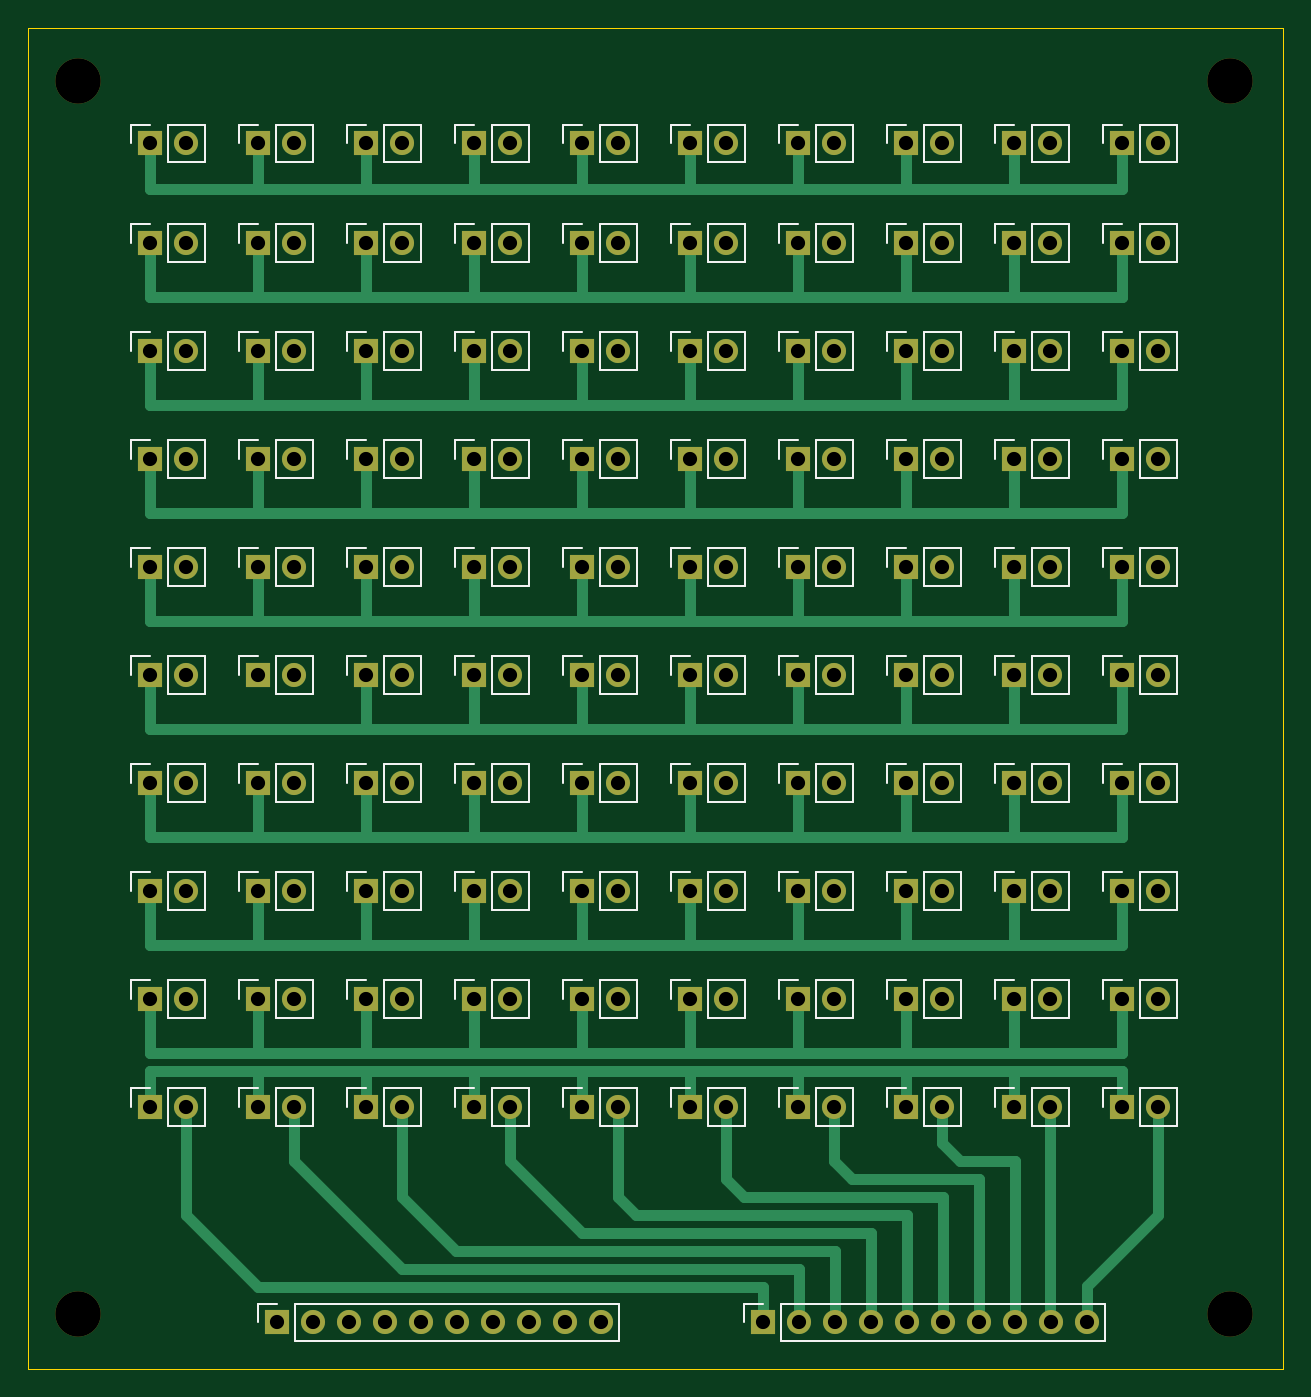
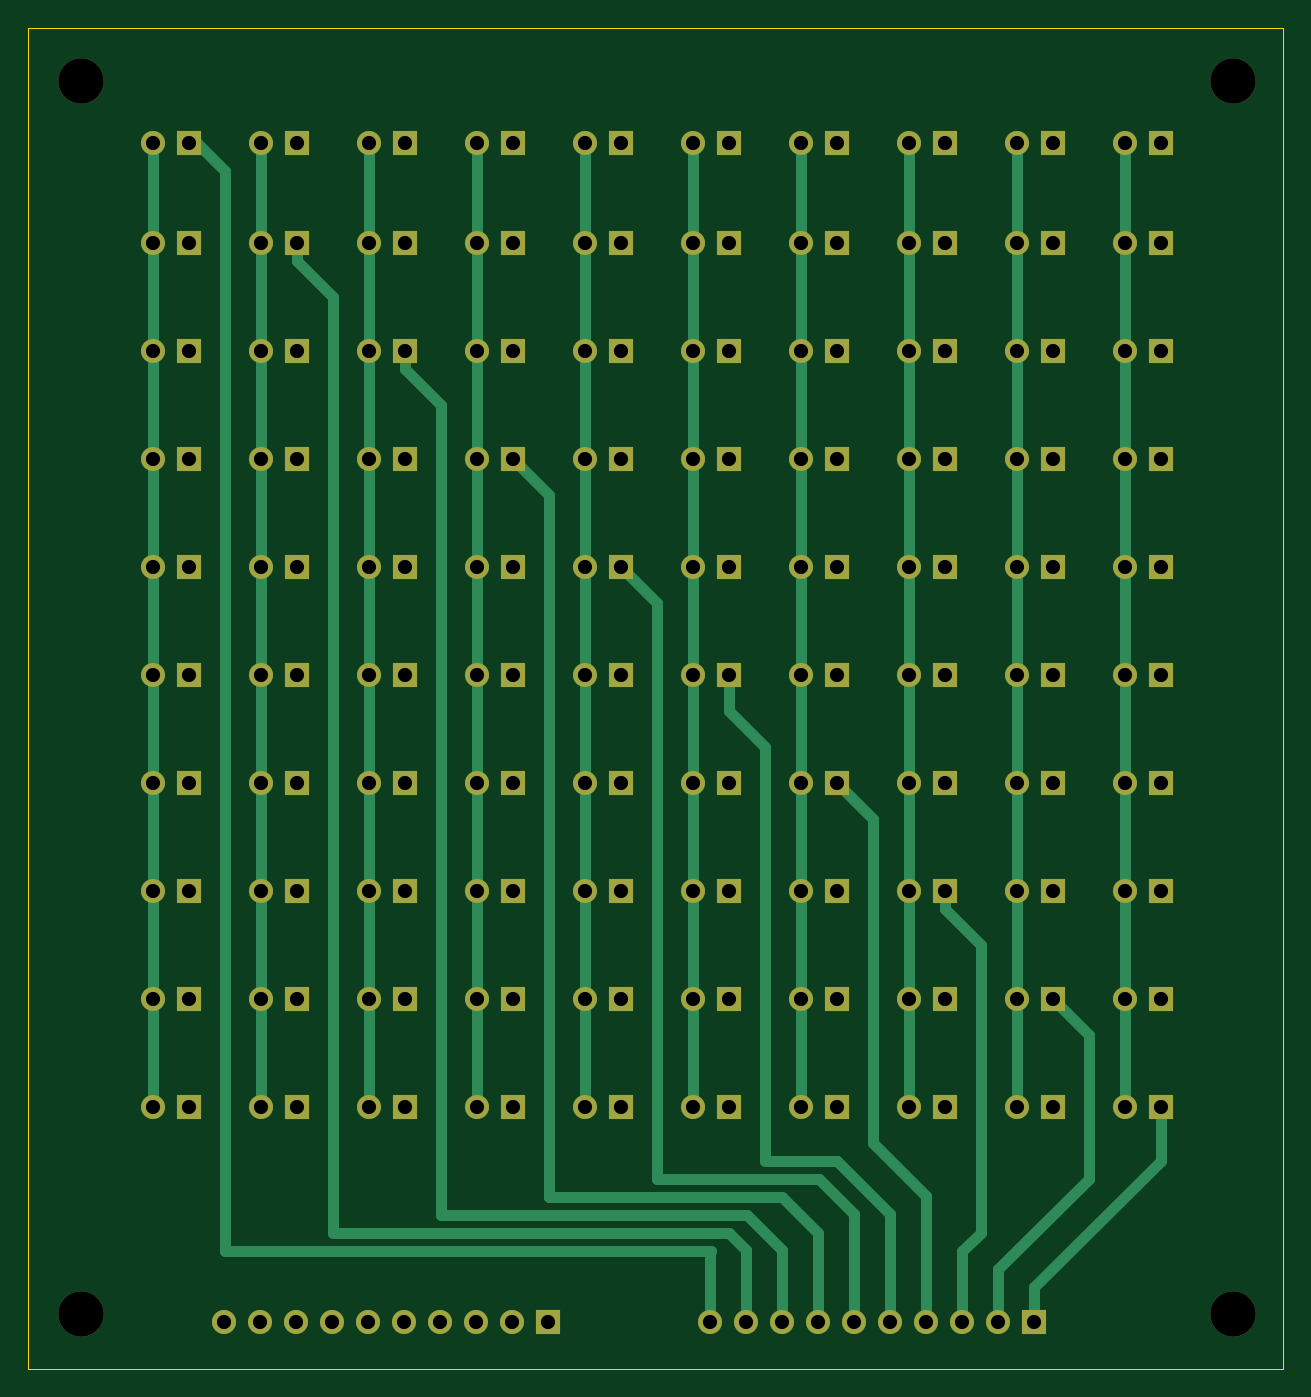
Circuit board: 11 layer files. Board 88.5 x 94.6 mm.
- bottom_copper: matrice-B_Cu.gbr (20189 bytes)
- bottom_mask: matrice-B_Mask.gbr (10446 bytes)
- paste: matrice-B_Paste.gbr (466 bytes)
- bottom_silk: matrice-B_Silkscreen.gbr (467 bytes)
- outline: matrice-Edge_Cuts.gbr (696 bytes)
- top_copper: matrice-F_Cu.gbr (29816 bytes)
- top_mask: matrice-F_Mask.gbr (10446 bytes)
- paste: matrice-F_Paste.gbr (466 bytes)
- top_silk: matrice-F_Silkscreen.gbr (31545 bytes)
- drill: matrice-NPTH.drl (396 bytes)
- drill: matrice-PTH.drl (3042 bytes)

=== bottom_copper: matrice-B_Cu.gbr (20189 bytes, source omitted) ===
=== bottom_mask: matrice-B_Mask.gbr (10446 bytes, source omitted) ===
=== paste: matrice-B_Paste.gbr ===
%TF.GenerationSoftware,KiCad,Pcbnew,6.0.11+dfsg-1*%
%TF.CreationDate,2025-10-30T18:07:19+01:00*%
%TF.ProjectId,matrice,6d617472-6963-4652-9e6b-696361645f70,rev?*%
%TF.SameCoordinates,Original*%
%TF.FileFunction,Paste,Bot*%
%TF.FilePolarity,Positive*%
%FSLAX46Y46*%
G04 Gerber Fmt 4.6, Leading zero omitted, Abs format (unit mm)*
G04 Created by KiCad (PCBNEW 6.0.11+dfsg-1) date 2025-10-30 18:07:19*
%MOMM*%
%LPD*%
G01*
G04 APERTURE LIST*
G04 APERTURE END LIST*
M02*

=== bottom_silk: matrice-B_Silkscreen.gbr ===
%TF.GenerationSoftware,KiCad,Pcbnew,6.0.11+dfsg-1*%
%TF.CreationDate,2025-10-30T18:07:19+01:00*%
%TF.ProjectId,matrice,6d617472-6963-4652-9e6b-696361645f70,rev?*%
%TF.SameCoordinates,Original*%
%TF.FileFunction,Legend,Bot*%
%TF.FilePolarity,Positive*%
%FSLAX46Y46*%
G04 Gerber Fmt 4.6, Leading zero omitted, Abs format (unit mm)*
G04 Created by KiCad (PCBNEW 6.0.11+dfsg-1) date 2025-10-30 18:07:19*
%MOMM*%
%LPD*%
G01*
G04 APERTURE LIST*
G04 APERTURE END LIST*
M02*

=== outline: matrice-Edge_Cuts.gbr ===
%TF.GenerationSoftware,KiCad,Pcbnew,6.0.11+dfsg-1*%
%TF.CreationDate,2025-10-30T18:07:19+01:00*%
%TF.ProjectId,matrice,6d617472-6963-4652-9e6b-696361645f70,rev?*%
%TF.SameCoordinates,Original*%
%TF.FileFunction,Profile,NP*%
%FSLAX46Y46*%
G04 Gerber Fmt 4.6, Leading zero omitted, Abs format (unit mm)*
G04 Created by KiCad (PCBNEW 6.0.11+dfsg-1) date 2025-10-30 18:07:19*
%MOMM*%
%LPD*%
G01*
G04 APERTURE LIST*
%TA.AperFunction,Profile*%
%ADD10C,0.050000*%
%TD*%
G04 APERTURE END LIST*
D10*
X93000000Y-45781000D02*
X181500000Y-45781000D01*
X181500000Y-45781000D02*
X181500000Y-140401000D01*
X181500000Y-140401000D02*
X93000000Y-140401000D01*
X93000000Y-140401000D02*
X93000000Y-45781000D01*
M02*

=== top_copper: matrice-F_Cu.gbr (29816 bytes, source omitted) ===
=== top_mask: matrice-F_Mask.gbr (10446 bytes, source omitted) ===
=== paste: matrice-F_Paste.gbr ===
%TF.GenerationSoftware,KiCad,Pcbnew,6.0.11+dfsg-1*%
%TF.CreationDate,2025-10-30T18:07:19+01:00*%
%TF.ProjectId,matrice,6d617472-6963-4652-9e6b-696361645f70,rev?*%
%TF.SameCoordinates,Original*%
%TF.FileFunction,Paste,Top*%
%TF.FilePolarity,Positive*%
%FSLAX46Y46*%
G04 Gerber Fmt 4.6, Leading zero omitted, Abs format (unit mm)*
G04 Created by KiCad (PCBNEW 6.0.11+dfsg-1) date 2025-10-30 18:07:19*
%MOMM*%
%LPD*%
G01*
G04 APERTURE LIST*
G04 APERTURE END LIST*
M02*

=== top_silk: matrice-F_Silkscreen.gbr (31545 bytes, source omitted) ===
=== drill: matrice-NPTH.drl ===
M48
; DRILL file {KiCad 6.0.11+dfsg-1} date gio 30 ott 2025, 18:07:16
; FORMAT={-:-/ absolute / inch / decimal}
; #@! TF.CreationDate,2025-10-30T18:07:16+01:00
; #@! TF.GenerationSoftware,Kicad,Pcbnew,6.0.11+dfsg-1
; #@! TF.FileFunction,NonPlated,1,2,NPTH
FMAT,2
INCH
; #@! TA.AperFunction,NonPlated,NPTH,ComponentDrill
T1C0.1260
%
G90
G05
T1
X3.8Y-1.95
X3.8Y-5.375
X7.0Y-1.95
X7.0Y-5.375
T0
M30

=== drill: matrice-PTH.drl ===
M48
; DRILL file {KiCad 6.0.11+dfsg-1} date gio 30 ott 2025, 18:07:16
; FORMAT={-:-/ absolute / inch / decimal}
; #@! TF.CreationDate,2025-10-30T18:07:16+01:00
; #@! TF.GenerationSoftware,Kicad,Pcbnew,6.0.11+dfsg-1
; #@! TF.FileFunction,Plated,1,2,PTH
FMAT,2
INCH
; #@! TA.AperFunction,Plated,PTH,ComponentDrill
T1C0.0394
%
G90
G05
T1
X3.9992Y-2.124
X3.9992Y-2.4
X3.9992Y-2.7
X3.9992Y-3.0
X3.9992Y-3.3
X3.9992Y-3.6
X3.9992Y-3.9
X3.9992Y-4.2
X3.9992Y-4.5
X3.9992Y-4.8
X4.0992Y-2.124
X4.0992Y-2.4
X4.0992Y-2.7
X4.0992Y-3.0
X4.0992Y-3.3
X4.0992Y-3.6
X4.0992Y-3.9
X4.0992Y-4.2
X4.0992Y-4.5
X4.0992Y-4.8
X4.3Y-2.124
X4.3Y-2.4
X4.3Y-2.7
X4.3Y-3.0
X4.3Y-3.3
X4.3Y-3.6
X4.3Y-3.9
X4.3Y-4.2
X4.3Y-4.5
X4.3Y-4.8
X4.3512Y-5.399
X4.4Y-2.124
X4.4Y-2.4
X4.4Y-2.7
X4.4Y-3.0
X4.4Y-3.3
X4.4Y-3.6
X4.4Y-3.9
X4.4Y-4.2
X4.4Y-4.5
X4.4Y-4.8
X4.4512Y-5.399
X4.5512Y-5.399
X4.5992Y-2.124
X4.5992Y-2.4
X4.5992Y-2.7
X4.5992Y-3.0
X4.5992Y-3.3
X4.5992Y-3.6
X4.5992Y-3.9
X4.5992Y-4.2
X4.5992Y-4.5
X4.5992Y-4.8
X4.6512Y-5.399
X4.6992Y-2.124
X4.6992Y-2.4
X4.6992Y-2.7
X4.6992Y-3.0
X4.6992Y-3.3
X4.6992Y-3.6
X4.6992Y-3.9
X4.6992Y-4.2
X4.6992Y-4.5
X4.6992Y-4.8
X4.7512Y-5.399
X4.8512Y-5.399
X4.9Y-2.124
X4.9Y-2.4
X4.9Y-2.7
X4.9Y-3.0
X4.9Y-3.3
X4.9Y-3.6
X4.9Y-3.9
X4.9Y-4.2
X4.9Y-4.5
X4.9Y-4.8
X4.9512Y-5.399
X5.0Y-2.124
X5.0Y-2.4
X5.0Y-2.7
X5.0Y-3.0
X5.0Y-3.3
X5.0Y-3.6
X5.0Y-3.9
X5.0Y-4.2
X5.0Y-4.5
X5.0Y-4.8
X5.0512Y-5.399
X5.1512Y-5.399
X5.1992Y-2.124
X5.1992Y-2.4
X5.1992Y-2.7
X5.1992Y-3.0
X5.1992Y-3.3
X5.1992Y-3.6
X5.1992Y-3.9
X5.1992Y-4.2
X5.1992Y-4.5
X5.1992Y-4.8
X5.2512Y-5.399
X5.2992Y-2.124
X5.2992Y-2.4
X5.2992Y-2.7
X5.2992Y-3.0
X5.2992Y-3.3
X5.2992Y-3.6
X5.2992Y-3.9
X5.2992Y-4.2
X5.2992Y-4.5
X5.2992Y-4.8
X5.5Y-2.124
X5.5Y-2.4
X5.5Y-2.7
X5.5Y-3.0
X5.5Y-3.3
X5.5Y-3.6
X5.5Y-3.9
X5.5Y-4.2
X5.5Y-4.5
X5.5Y-4.8
X5.6Y-2.124
X5.6Y-2.4
X5.6Y-2.7
X5.6Y-3.0
X5.6Y-3.3
X5.6Y-3.6
X5.6Y-3.9
X5.6Y-4.2
X5.6Y-4.5
X5.6Y-4.8
X5.7012Y-5.399
X5.8Y-2.124
X5.8Y-2.4
X5.8Y-2.7
X5.8Y-3.0
X5.8Y-3.3
X5.8Y-3.6
X5.8Y-3.9
X5.8Y-4.2
X5.8Y-4.5
X5.8Y-4.8
X5.8012Y-5.399
X5.9Y-2.124
X5.9Y-2.4
X5.9Y-2.7
X5.9Y-3.0
X5.9Y-3.3
X5.9Y-3.6
X5.9Y-3.9
X5.9Y-4.2
X5.9Y-4.5
X5.9Y-4.8
X5.9012Y-5.399
X6.0012Y-5.399
X6.0992Y-2.124
X6.0992Y-2.4
X6.0992Y-2.7
X6.0992Y-3.0
X6.0992Y-3.3
X6.0992Y-3.6
X6.0992Y-3.9
X6.0992Y-4.2
X6.0992Y-4.5
X6.0992Y-4.8
X6.1012Y-5.399
X6.1992Y-2.124
X6.1992Y-2.4
X6.1992Y-2.7
X6.1992Y-3.0
X6.1992Y-3.3
X6.1992Y-3.6
X6.1992Y-3.9
X6.1992Y-4.2
X6.1992Y-4.5
X6.1992Y-4.8
X6.2012Y-5.399
X6.3012Y-5.399
X6.3992Y-2.124
X6.3992Y-2.4
X6.3992Y-2.7
X6.3992Y-3.0
X6.3992Y-3.3
X6.3992Y-3.6
X6.3992Y-3.9
X6.3992Y-4.2
X6.3992Y-4.5
X6.3992Y-4.8
X6.4012Y-5.399
X6.4992Y-2.124
X6.4992Y-2.4
X6.4992Y-2.7
X6.4992Y-3.0
X6.4992Y-3.3
X6.4992Y-3.6
X6.4992Y-3.9
X6.4992Y-4.2
X6.4992Y-4.5
X6.4992Y-4.8
X6.5012Y-5.399
X6.6012Y-5.399
X6.6992Y-2.124
X6.6992Y-2.4
X6.6992Y-2.7
X6.6992Y-3.0
X6.6992Y-3.3
X6.6992Y-3.6
X6.6992Y-3.9
X6.6992Y-4.2
X6.6992Y-4.5
X6.6992Y-4.8
X6.7992Y-2.124
X6.7992Y-2.4
X6.7992Y-2.7
X6.7992Y-3.0
X6.7992Y-3.3
X6.7992Y-3.6
X6.7992Y-3.9
X6.7992Y-4.2
X6.7992Y-4.5
X6.7992Y-4.8
T0
M30

